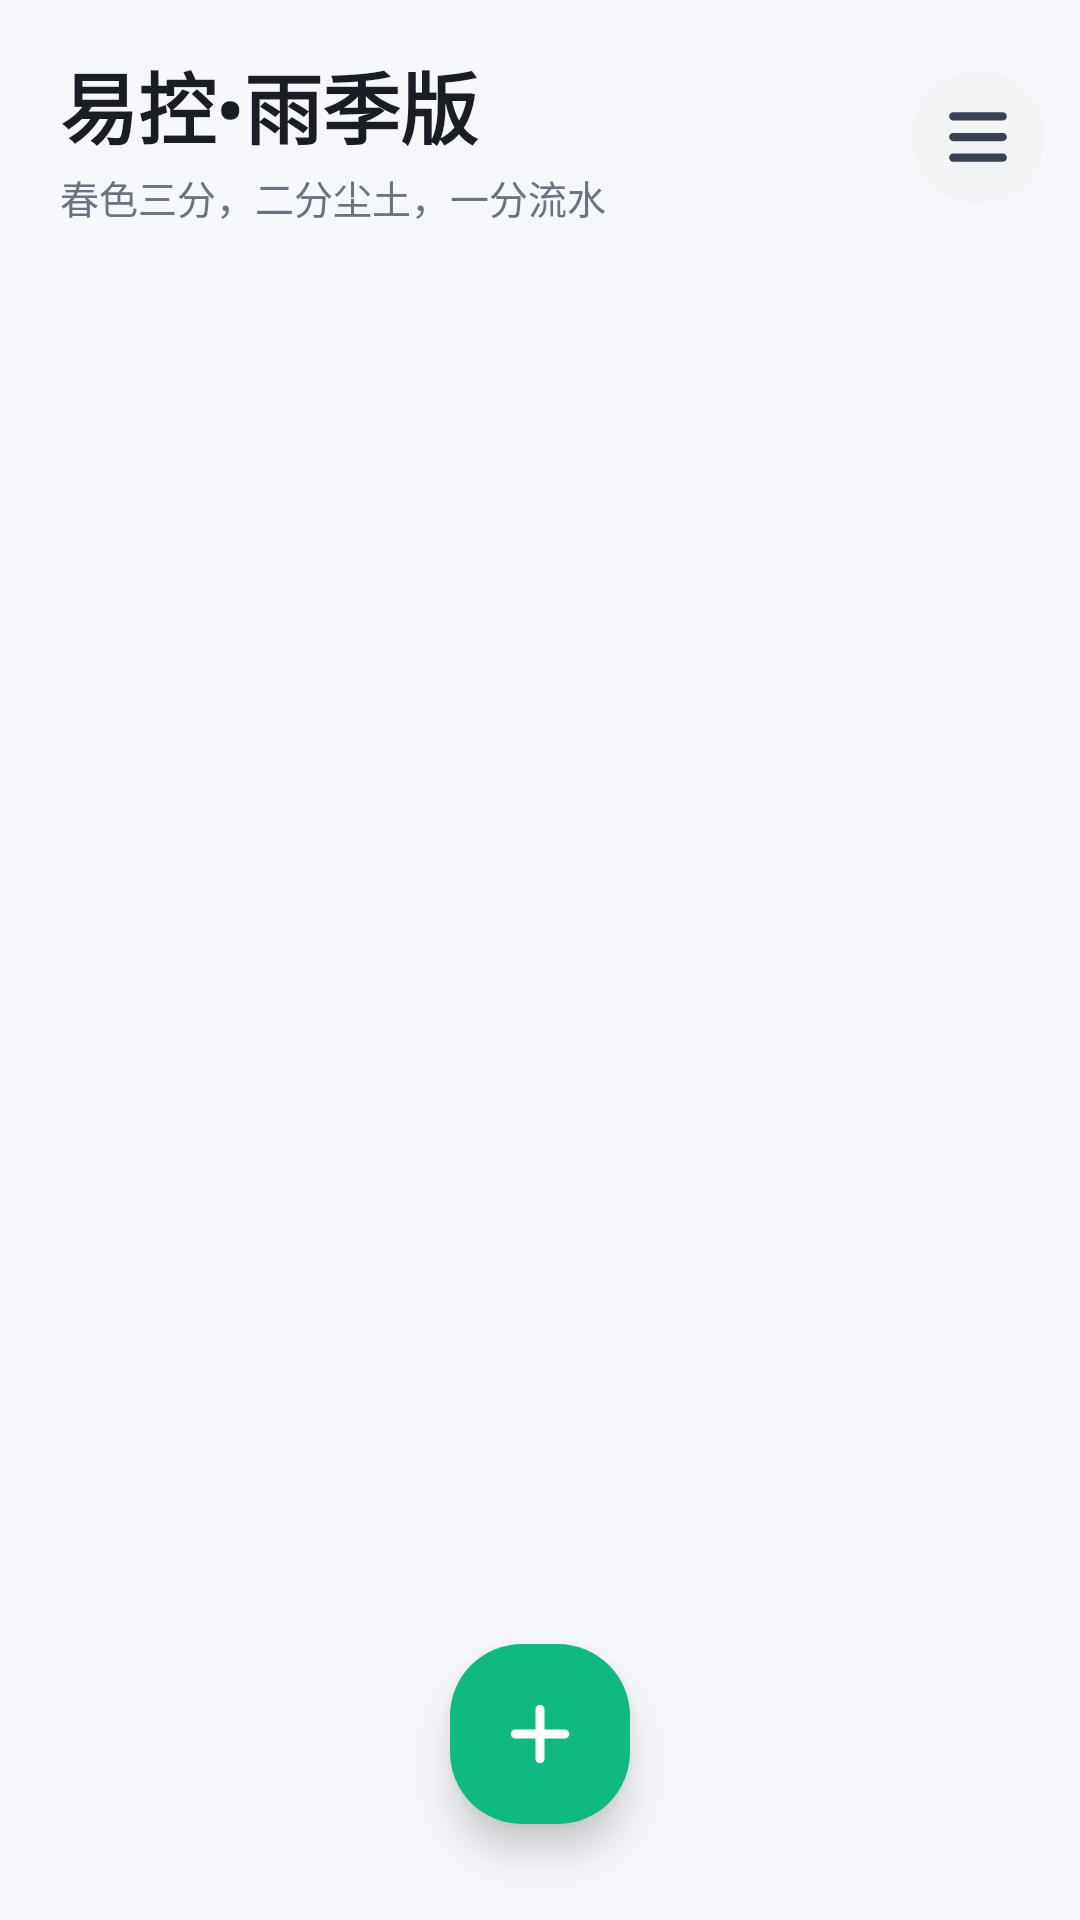

Android layout source for this screen:
<!-- AndroidManifest.xml: application theme AppTheme -->
<!-- res/layout/activity_main.xml -->
<?xml version="1.0" encoding="utf-8"?>
<FrameLayout xmlns:android="http://schemas.android.com/apk/res/android"
    xmlns:tools="http://schemas.android.com/tools"
    android:layout_width="match_parent"
    android:layout_height="match_parent"
    xmlns:app="http://schemas.android.com/apk/res-auto"
    android:background="@color/background">

    <ImageView
        android:layout_width="match_parent"
        android:layout_height="match_parent"
        android:layout_gravity="center"
        android:alpha="0.35"
        android:padding="15dp"
        android:scaleType="fitEnd"
        android:src="@drawable/main_background" />

    <LinearLayout
        android:layout_width="match_parent"
        android:layout_height="match_parent"
        android:orientation="vertical">

        <LinearLayout
            android:layout_width="match_parent"
            android:layout_height="wrap_content"
            android:gravity="center_vertical"
            android:orientation="horizontal"
            android:paddingStart="@dimen/spaceXl"
            android:paddingTop="@dimen/spaceLg"
            android:paddingEnd="@dimen/spaceMd"
            android:paddingBottom="@dimen/spaceLg">

            <LinearLayout
                android:layout_width="0dp"
                android:layout_height="wrap_content"
                android:layout_weight="1"
                android:orientation="vertical">

                <TextView
                    android:layout_width="match_parent"
                    android:layout_height="wrap_content"
                    android:text="@string/app_name_simple"
                    android:textColor="@color/onBackground"
                    android:textSize="@dimen/largeFont"
                    android:textStyle="bold" />

                <TextView
                    android:layout_width="match_parent"
                    android:layout_height="wrap_content"
                    android:layout_marginTop="2dp"
                    android:maxLines="1"
                    android:text="@string/main_poem"
                    android:textColor="@color/onBackgroundSecond"
                    android:textSize="@dimen/smallSmallFont" />
            </LinearLayout>

            <ImageView
                android:id="@+id/button_set"
                android:layout_width="44dp"
                android:layout_height="44dp"
                android:background="@drawable/background_button_secondary"
                android:padding="11dp"
                android:src="@drawable/bars"
                app:tint="@color/onSecondaryContainer" />

        </LinearLayout>

        <ListView
            android:id="@+id/devices_list"
            android:layout_width="match_parent"
            android:layout_height="match_parent"
            android:clipToPadding="false"
            android:divider="#00000000"
            android:dividerHeight="@dimen/spaceMd"
            android:paddingStart="@dimen/spaceLg"
            android:paddingEnd="@dimen/spaceLg"
            android:paddingBottom="80dp"
            android:scrollbars="none"
            tools:listitem="@layout/item_devices_item" />

    </LinearLayout>

    <ImageView
        android:id="@+id/button_add"
        android:layout_width="60dp"
        android:layout_height="60dp"
        android:layout_gravity="center_horizontal|bottom"
        android:layout_marginBottom="32dp"
        android:background="@drawable/background_button_primary"
        android:elevation="@dimen/elevationLg"
        android:padding="18dp"
        android:src="@drawable/plus"
        app:tint="@color/onButton" />
</FrameLayout>
<!-- res/layout/item_devices_item.xml (included above) -->
<?xml version="1.0" encoding="utf-8"?>
<LinearLayout xmlns:android="http://schemas.android.com/apk/res/android"
    xmlns:tools="http://schemas.android.com/tools"
    android:layout_width="match_parent"
    android:layout_height="wrap_content"
    android:background="@drawable/background_card_clickable"
    android:gravity="center_vertical"
    android:orientation="horizontal"
    xmlns:app="http://schemas.android.com/apk/res-auto"
    android:paddingStart="@dimen/cardPaddingH"
    android:paddingTop="@dimen/cardPaddingV"
    android:paddingEnd="@dimen/cardPaddingH"
    android:paddingBottom="@dimen/cardPaddingV">

    <FrameLayout
        android:id="@+id/device_icon_background"
        android:layout_width="48dp"
        android:layout_height="48dp"
        android:background="@drawable/background_round_small"
        android:backgroundTint="@color/color1"
        android:padding="11dp">

        <ImageView
            android:id="@+id/device_icon"
            android:layout_width="26dp"
            android:layout_height="26dp"
            android:src="@drawable/wifi"
            app:tint="@color/onColor1" />
    </FrameLayout>

    <LinearLayout
        android:layout_width="0dp"
        android:layout_height="wrap_content"
        android:layout_marginStart="@dimen/spaceMd"
        android:layout_weight="1"
        android:orientation="vertical">

        <TextView
            android:id="@+id/device_name"
            android:layout_width="match_parent"
            android:layout_height="wrap_content"
            android:ellipsize="end"
            android:includeFontPadding="false"
            android:maxLines="1"
            android:text="设备1"
            android:textColor="@color/onCardBackground"
            android:textSize="@dimen/middleFont"
            android:textStyle="bold"
            tools:ignore="HardcodedText" />

        <TextView
            android:id="@+id/device_type"
            android:layout_width="match_parent"
            android:layout_height="wrap_content"
            android:layout_marginTop="2dp"
            android:ellipsize="end"
            android:includeFontPadding="false"
            android:maxLines="1"
            android:text="无线连接"
            android:textColor="@color/onCardBackgroundSecond"
            android:textSize="@dimen/smallSmallFont"
            tools:ignore="HardcodedText" />
    </LinearLayout>

</LinearLayout>
<!-- resources referenced by this layout -->
<resources>
  <color name="background">#F5F7FA</color>
  <color name="color1">#ECFDF5</color>
  <color name="onBackground">#1A1D23</color>
  <color name="onBackgroundSecond">#6B7280</color>
  <color name="onButton">#FFFFFF</color>
  <color name="onCardBackground">#1A1D23</color>
  <color name="onCardBackgroundSecond">#8B919F</color>
  <color name="onColor1">#10B981</color>
  <color name="onSecondaryContainer">#374151</color>
  <dimen name="cardPaddingH">16dp</dimen>
  <dimen name="cardPaddingV">14dp</dimen>
  <dimen name="elevationLg">8dp</dimen>
  <dimen name="largeFont">26sp</dimen>
  <dimen name="middleFont">20sp</dimen>
  <dimen name="smallSmallFont">13sp</dimen>
  <dimen name="spaceLg">16dp</dimen>
  <dimen name="spaceMd">12dp</dimen>
  <dimen name="spaceXl">20dp</dimen>
  <!-- drawable background_button_primary (drawable) -->
  <?xml version="1.0" encoding="utf-8"?>
  <ripple xmlns:android="http://schemas.android.com/apk/res/android"
      android:color="@color/rippleDark">
      <item android:id="@android:id/background">
          <shape android:shape="rectangle">
              <corners android:radius="@dimen/round" />
              <solid android:color="@color/button" />
          </shape>
      </item>
  </ripple>
  <!-- drawable background_button_secondary (drawable) -->
  <?xml version="1.0" encoding="utf-8"?>
  <ripple xmlns:android="http://schemas.android.com/apk/res/android"
      android:color="@color/rippleLight">
      <item android:id="@android:id/background">
          <shape android:shape="rectangle">
              <corners android:radius="@dimen/round" />
              <solid android:color="@color/secondaryContainer" />
          </shape>
      </item>
  </ripple>
  <!-- drawable background_card_clickable (drawable) -->
  <?xml version="1.0" encoding="utf-8"?>
  <ripple xmlns:android="http://schemas.android.com/apk/res/android"
      android:color="@color/rippleLight">
      <item android:id="@android:id/background">
          <shape android:shape="rectangle">
              <corners android:radius="@dimen/cron" />
              <solid android:color="@color/cardBackground" />
          </shape>
      </item>
  </ripple>
  <!-- drawable background_round_small (drawable) -->
  <?xml version="1.0" encoding="utf-8"?>
  <shape xmlns:android="http://schemas.android.com/apk/res/android">
      <corners android:radius="@dimen/roundSmall" />
      <solid android:color="@color/secondaryContainer" />
  </shape>
  <!-- drawable plus (drawable) -->
  <vector xmlns:android="http://schemas.android.com/apk/res/android"
      android:width="200dp"
      android:height="200dp"
      android:viewportWidth="1024"
      android:viewportHeight="1024">
      <path
          android:fillColor="#FF000000"
          android:pathData="M576,160c0,-35.4 -28.6,-64 -64,-64s-64,28.6 -64,64v288H160c-35.4,0 -64,28.6 -64,64s28.6,64 64,64h288v288c0,35.4 28.6,64 64,64s64,-28.6 64,-64V576h288c35.4,0 64,-28.6 64,-64s-28.6,-64 -64,-64H576V160z" />
  </vector>
  <string name="app_name_simple">易控•雨季版</string>
  <string name="main_poem">春色三分，二分尘土，一分流水</string>
  <style name="AppTheme" parent="Theme.AppCompat.Light.NoActionBar">
          
          <item name="colorPrimary">@color/colorPrimary</item>
          <item name="colorPrimaryDark">@color/colorPrimaryDark</item>
          <item name="colorAccent">@color/colorAccent</item>
          <item name="colorControlActivated">@color/styleColor</item>
      </style>
  <color name="rippleDark">#33FFFFFF</color>
  <dimen name="round">24dp</dimen>
  <color name="button">#10B981</color>
  <color name="rippleLight">#1A000000</color>
  <color name="secondaryContainer">#F3F4F6</color>
  <dimen name="cron">16dp</dimen>
  <color name="cardBackground">#FFFFFF</color>
  <dimen name="roundSmall">16dp</dimen>
  <color name="colorPrimary">@color/styleColor</color>
  <color name="colorPrimaryDark">@color/styleColor</color>
  <color name="colorAccent">@color/styleColor</color>
  <color name="styleColor">#397EFD</color>
</resources>
